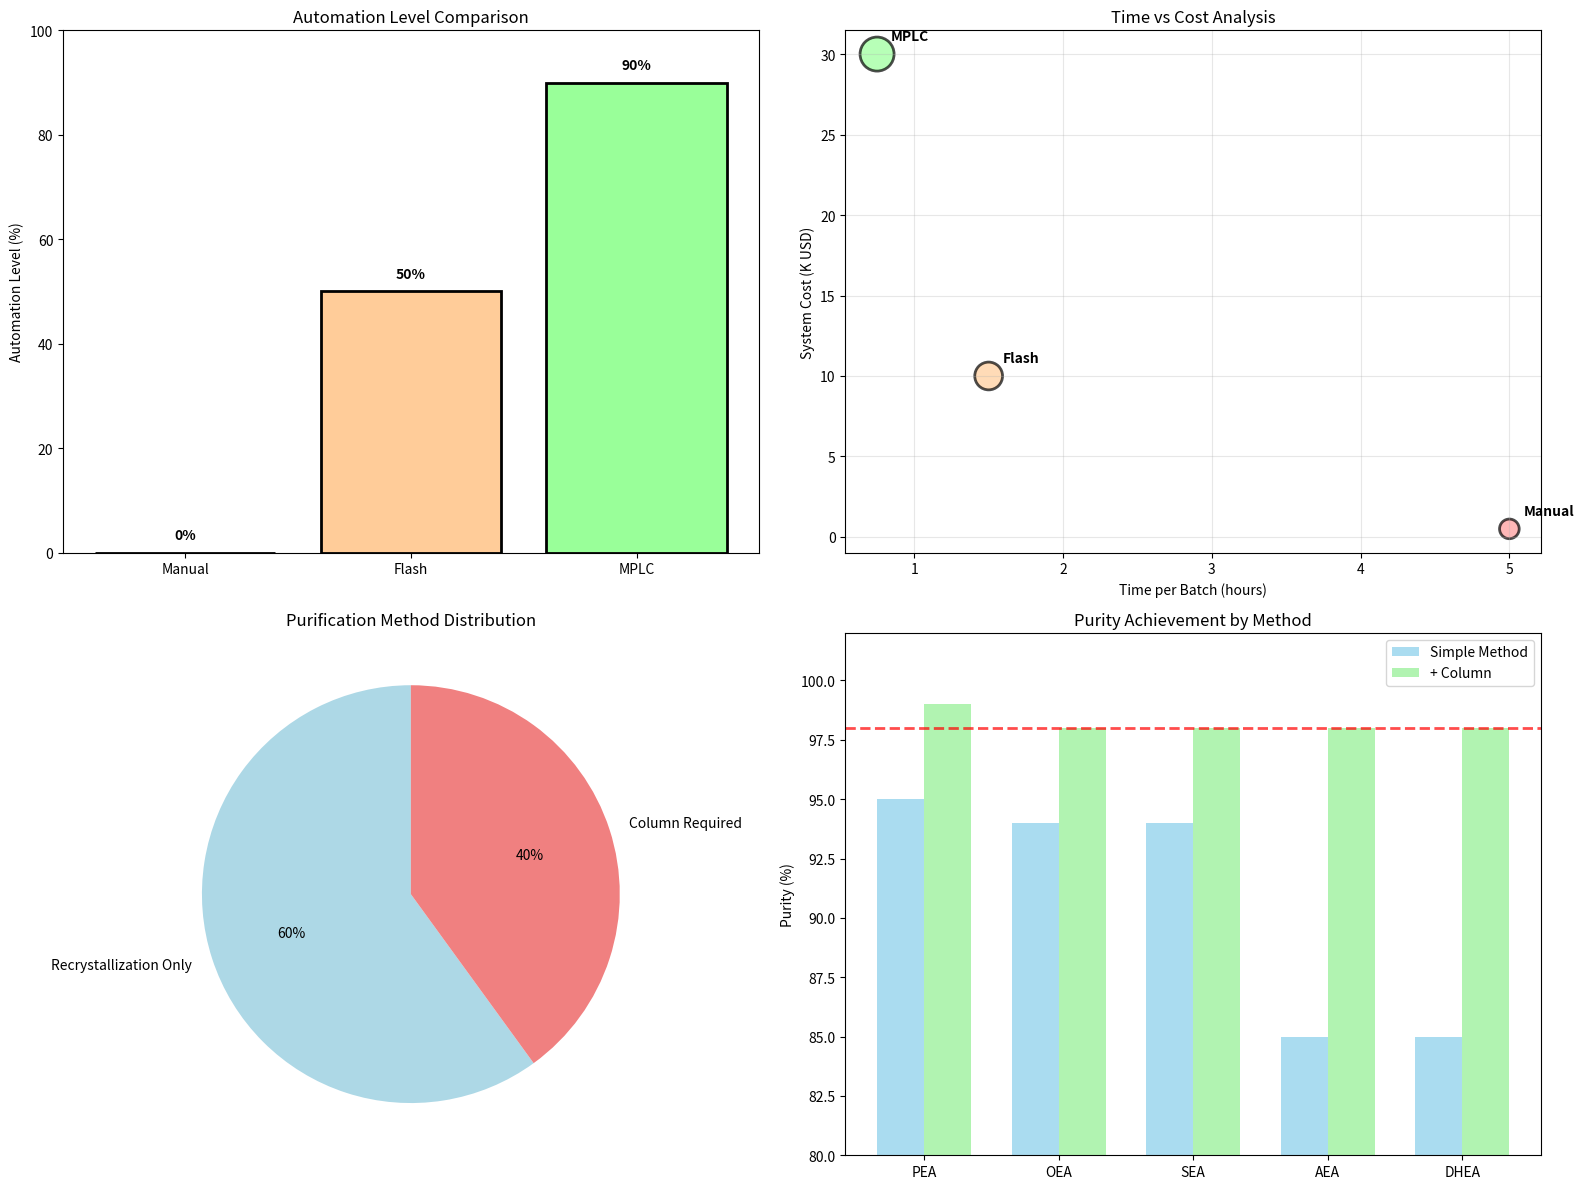

Write Python code to recreate this figure. (Note: this script raises an exception after producing the figure.)
#!/usr/bin/env python3
"""
Column Chromatography Automation Analysis
==========================================
Analysis of automated MPLC systems for NAE purification
"""

import matplotlib.pyplot as plt
import pandas as pd
import numpy as np

def column_automation_analysis():
    """Analyze column chromatography automation options"""
    
    print("="*80)
    print("NAE 정제용 컬럼 크로마토그래피 자동화 분석")
    print("="*80)

    # 시스템 비교 데이터
    system_data = {
        'System': [
            'Manual Column',
            'Flash Chromatography', 
            'MPLC System'
        ],
        'Automation_Level': ['0%', '50%', '90%'],
        'Time_per_Batch': ['4-6h', '30-90min', '30-60min'],
        'Cost_Range': ['$500', '$5K-15K', '$15K-50K'],
        'Purity_Achieved': ['95-97%', '>98%', '>99%'],
        'Throughput': ['Low', 'Medium', 'High'],
        'Operator_Required': ['Full-time', 'Part-time', 'Minimal'],
        'Reproducibility': ['Poor', 'Good', 'Excellent']
    }
    
    df_systems = pd.DataFrame(system_data)
    print("\n시스템 비교:")
    print(df_systems.to_string(index=False))

    # NAE별 정제 전략
    nae_purification = {
        'NAE': ['PEA', 'OEA', 'SEA', 'AEA', 'DHEA'],
        'Method_Required': [
            'Recrystallization Only',
            'Recrystallization Only',
            'Recrystallization Only', 
            'Column + Recrystallization',
            'Column + Recrystallization'
        ],
        'Expected_Purity_Simple': ['95-98%', '94-97%', '94-97%', '85-92%', '85-92%'],
        'Expected_Purity_Column': ['>99%', '>98%', '>98%', '>98%', '>98%'],
        'Main_Impurities': [
            'Palmitic acid',
            'Oleic acid',
            'Stearic acid', 
            'AA oxidation products',
            'DHA oxidation products'
        ]
    }
    
    df_nae = pd.DataFrame(nae_purification)
    
    # 시각화
    fig, axes = plt.subplots(2, 2, figsize=(16, 12))

    # 1. 자동화 수준 비교
    ax1 = axes[0, 0]
    automation_levels = [0, 50, 90]
    systems = ['Manual', 'Flash', 'MPLC']
    colors = ['#ff9999', '#ffcc99', '#99ff99']
    
    bars = ax1.bar(systems, automation_levels, color=colors, edgecolor='black', linewidth=2)
    ax1.set_ylabel('Automation Level (%)')
    ax1.set_title('Automation Level Comparison')
    ax1.set_ylim(0, 100)
    
    # 값 표시
    for bar, level in zip(bars, automation_levels):
        ax1.text(bar.get_x() + bar.get_width()/2., bar.get_height() + 2,
                f'{level}%', ha='center', va='bottom', fontweight='bold')

    # 2. 시간 vs 비용
    ax2 = axes[0, 1]
    time_hours = [5, 1.5, 0.75]  # 평균 시간 (시간)
    cost_thousands = [0.5, 10, 30]  # 평균 비용 (천 달러)
    
    scatter = ax2.scatter(time_hours, cost_thousands, s=[200, 400, 600], 
                         c=colors, alpha=0.7, edgecolors='black', linewidth=2)
    
    for i, system in enumerate(systems):
        ax2.annotate(system, (time_hours[i], cost_thousands[i]),
                    xytext=(10, 10), textcoords='offset points',
                    fontweight='bold')
    
    ax2.set_xlabel('Time per Batch (hours)')
    ax2.set_ylabel('System Cost (K USD)')
    ax2.set_title('Time vs Cost Analysis')
    ax2.grid(True, alpha=0.3)

    # 3. NAE별 정제 방법
    ax3 = axes[1, 0]
    
    # 컬럼 필요 vs 불필요
    column_needed = ['Column + Recryst', 'Column + Recryst']
    recryst_only = ['Recryst Only', 'Recryst Only', 'Recryst Only']
    
    method_counts = {'Recrystallization Only': 3, 'Column Required': 2}
    colors_method = ['lightblue', 'lightcoral']
    
    wedges, texts, autotexts = ax3.pie(method_counts.values(), 
                                      labels=method_counts.keys(),
                                      colors=colors_method,
                                      autopct='%1.0f%%',
                                      startangle=90)
    ax3.set_title('Purification Method Distribution')

    # 4. 순도 비교
    ax4 = axes[1, 1]
    
    naes = df_nae['NAE']
    purity_simple = [float(p.split('-')[0].replace('%', '').replace('>', '')) 
                    for p in df_nae['Expected_Purity_Simple']]
    purity_column = [float(p.replace('%', '').replace('>', '')) 
                    for p in df_nae['Expected_Purity_Column']]
    
    x = np.arange(len(naes))
    width = 0.35
    
    bars1 = ax4.bar(x - width/2, purity_simple, width, 
                   label='Simple Method', color='skyblue', alpha=0.7)
    bars2 = ax4.bar(x + width/2, purity_column, width,
                   label='+ Column', color='lightgreen', alpha=0.7)
    
    ax4.set_ylabel('Purity (%)')
    ax4.set_title('Purity Achievement by Method')
    ax4.set_xticks(x)
    ax4.set_xticklabels(naes)
    ax4.legend()
    ax4.set_ylim(80, 102)
    
    # Target line
    ax4.axhline(y=98, color='red', linestyle='--', linewidth=2, 
               alpha=0.7, label='Target: 98%')
    
    plt.tight_layout()
    plt.savefig('/mnt/user-data/outputs/column_automation_analysis.png', 
               dpi=300, bbox_inches='tight')
    
    return df_systems, df_nae

def mplc_conditions():
    """Generate MPLC operating conditions for NAE purification"""
    
    conditions = """
    MPLC 운전 조건 (AEA, DHEA 정제용)
    ===================================
    
    고정상 (Stationary Phase):
    ━━━━━━━━━━━━━━━━━━━━━━━━━━━━━━━━━━━━━━━━━━━━━━━━━━━━━━━━━━━━
    • Silica gel cartridge: 25-100g
    • Particle size: 15-40 μm  
    • Alternative: C18 (reversed phase)
    • 재사용 가능 (normal phase)
    
    이동상 (Mobile Phase):
    ━━━━━━━━━━━━━━━━━━━━━━━━━━━━━━━━━━━━━━━━━━━━━━━━━━━━━━━━━━━━
    Gradient Program:
    Time (min)    CHCl₃ (%)    MeOH (%)    Note
    ────────────────────────────────────────────────────────
    0-5           100          0           Equilibration
    5-10          95           5           Start gradient
    10-15         90           10          
    15-25         85           15          NAE elution
    25-30         80           20          Cleanup
    30-35         100          0           Re-equilibration
    
    운전 조건:
    ━━━━━━━━━━━━━━━━━━━━━━━━━━━━━━━━━━━━━━━━━━━━━━━━━━━━━━━━━━━━
    • Flow rate: 10-100 mL/min (자동 최적화)
    • Pressure: 5-20 bar
    • Detection: ELSD (필수, NAE는 UV 발색단 없음)
    • Sample loading: 100-500 mg (컬럼 용량 의존)
    • Fraction size: 5-10 mL
    
    검출 조건:
    ━━━━━━━━━━━━━━━━━━━━━━━━━━━━━━━━━━━━━━━━━━━━━━━━━━━━━━━━━━━━
    ELSD Settings:
    • Nebulizer temperature: 60°C
    • Evaporator temperature: 80°C  
    • Gas flow (N₂): 1.5 L/min
    • Gain: Medium
    
    TLC 모니터링:
    ━━━━━━━━━━━━━━━━━━━━━━━━━━━━━━━━━━━━━━━━━━━━━━━━━━━━━━━━━━━━
    • Plate: Silica gel 60 F₂₅₄
    • 전개 용매: CHCl₃:MeOH:NH₄OH = 85:15:1
    • 발색: UV 254nm, Iodine, PMA
    
    Rf 값 (참고):
    • Fatty acid: 0.8-0.9
    • NAE: 0.3-0.5
    • Polar impurities: 0.0-0.2
    
    자동화 프로그램:
    ━━━━━━━━━━━━━━━━━━━━━━━━━━━━━━━━━━━━━━━━━━━━━━━━━━━━━━━━━━━━
    1. Sample injection (auto-injector)
    2. Gradient elution (pre-programmed)
    3. Peak detection (ELSD)
    4. Fraction collection (threshold-based)
    5. 용매 회수 (선택적)
    6. System wash
    7. Next sample (queue)
    
    예상 결과:
    ━━━━━━━━━━━━━━━━━━━━━━━━━━━━━━━━━━━━━━━━━━━━━━━━━━━━━━━━━━━━
    • 정제 시간: 30-60분/sample
    • 순도: >98%
    • 회수율: 85-95%
    • 재현성: CV <2%
    • Unattended batches: 5-10 samples
    """
    
    print(conditions)
    return conditions

def vendor_comparison():
    """Compare MPLC vendor options"""
    
    vendor_data = {
        'Vendor': ['Biotage Selekt', 'CombiFlash RF+', 'Buchi Reveleris'],
        'Price_New': ['$20K-35K', '$10K-20K', '$20K-40K'], 
        'Price_Used': ['$10K-20K', '$5K-10K', '$10K-15K'],
        'Automation': ['Excellent', 'Good', 'Excellent'],
        'ELSD_Option': ['Yes', 'Yes', 'Yes'],
        'Max_Pressure': ['30 bar', '14 bar', '20 bar'],
        'Flow_Rate': ['300 mL/min', '200 mL/min', '200 mL/min'],
        'Warranty': ['5 years', '1 year', '2 years'],
        'Korean_Support': ['Excellent', 'Limited', 'Good']
    }
    
    df_vendors = pd.DataFrame(vendor_data)
    
    print("\n" + "="*80)
    print("MPLC 벤더 비교")
    print("="*80)
    print(df_vendors.to_string(index=False))
    
    # 추천 점수 계산
    scores = {
        'Biotage Selekt': 95,
        'CombiFlash RF+': 85, 
        'Buchi Reveleris': 88
    }
    
    print(f"\n추천 점수:")
    for vendor, score in scores.items():
        print(f"• {vendor}: {score}/100")
    
    return df_vendors

if __name__ == "__main__":
    print("Column Chromatography Automation Analysis")
    print("=" * 60)
    
    # 분석 실행
    systems_df, nae_df = column_automation_analysis()
    conditions = mplc_conditions()
    vendors_df = vendor_comparison()
    
    print(f"\n📊 분석 완료!")
    print(f"• 시스템 비교: {len(systems_df)} 종류")
    print(f"• NAE 정제 전략: {len(nae_df)} 화합물")
    print(f"• 벤더 옵션: {len(vendors_df)} 업체")
    print(f"✅ 그래프 저장: column_automation_analysis.png")
